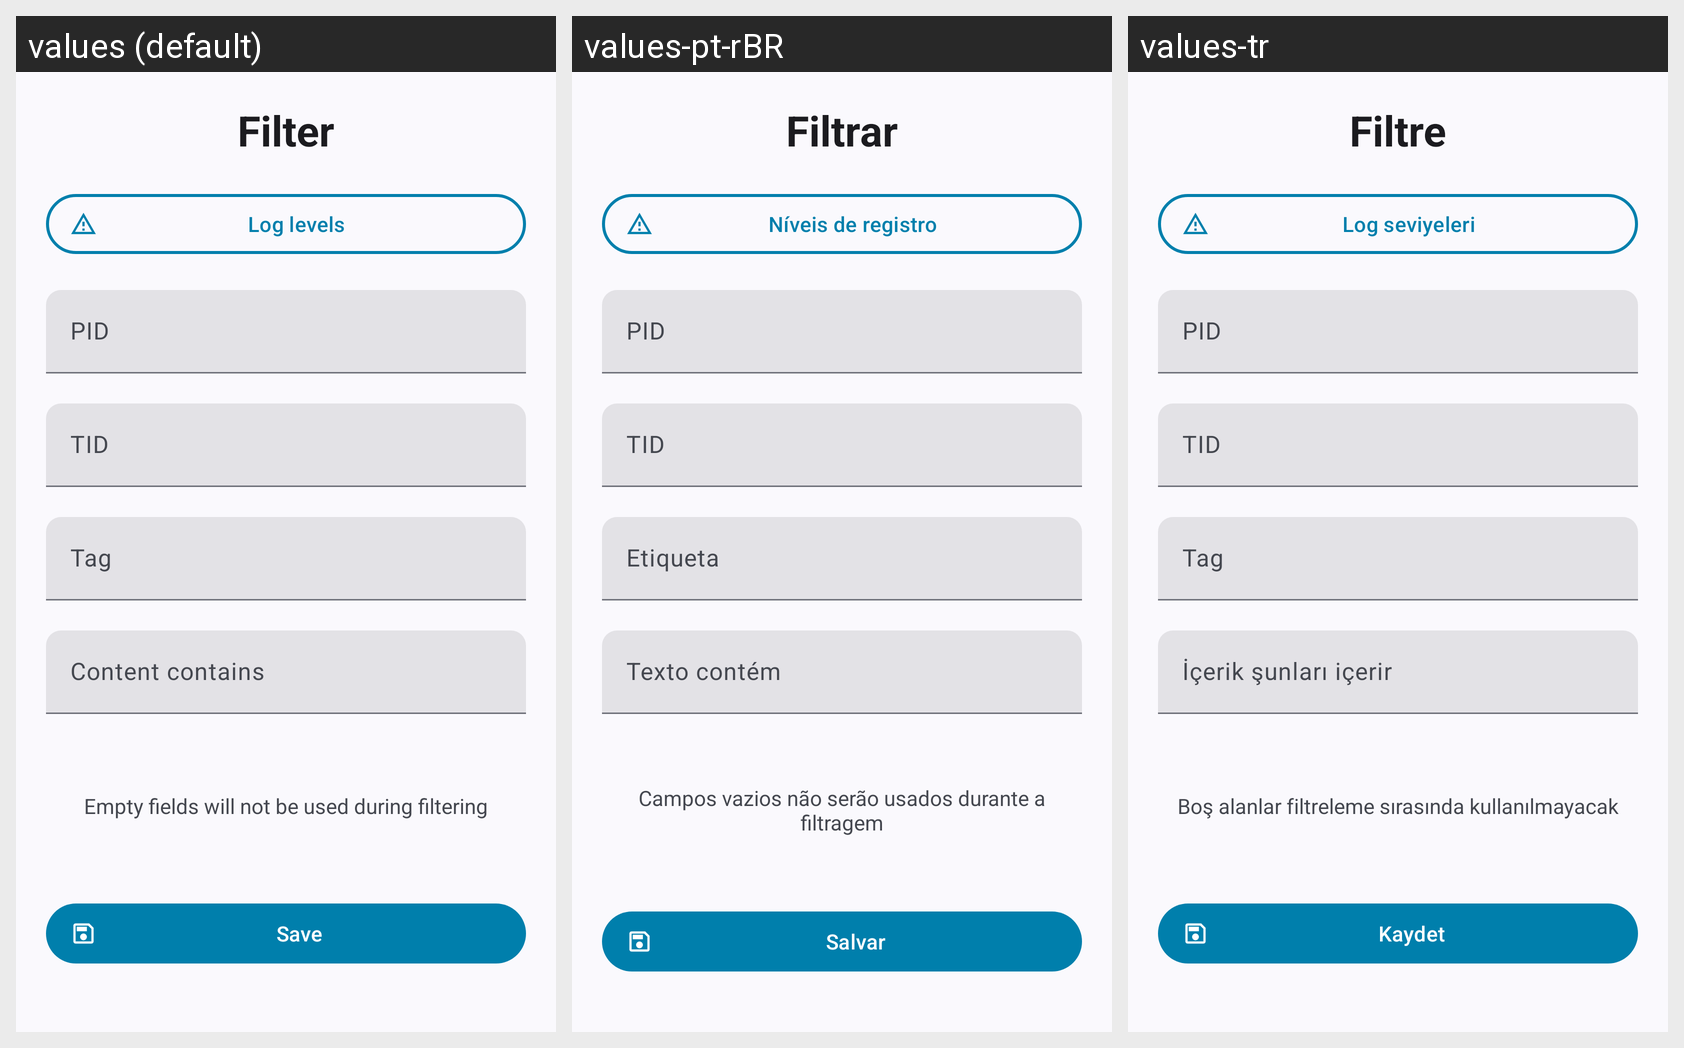

Locale-by-locale string values for the Android screen shown in this grid:
Android screen res/layout/sheet_filter.xml rendered under 3 locales, left to right: values (default), values-pt-rBR, values-tr. Device: Nexus 5 (rendered at 1080×1920; each locale shown at half size, 540×960, under a caption strip naming it); theme Theme.LogFox.
Other locales in the repository, not shown: values-it, values-ru, values-zh-rCN.
Strings drawn on this screen, with the default value and each locale's value (text and hints the layout hard-codes, and strings that could not be matched under every locale, appear in the picture but are not listed):

filter
  values: Filter
  values-pt-rBR: Filtrar
  values-tr: Filtre

log_levels
  values: Log levels
  values-pt-rBR: Níveis de registro
  values-tr: Log seviyeleri

pid
  values: PID
  values-pt-rBR: PID  [not translated; the default value is used]
  values-tr: PID  [not translated; the default value is used]

tid
  values: TID
  values-pt-rBR: TID  [not translated; the default value is used]
  values-tr: TID  [not translated; the default value is used]

tag
  values: Tag
  values-pt-rBR: Etiqueta
  values-tr: Tag

content_contains
  values: Content contains
  values-pt-rBR: Texto contém
  values-tr: İçerik şunları içerir

empty_fields_desc
  values: Empty fields will not be used during filtering
  values-pt-rBR: Campos vazios não serão usados durante a filtragem
  values-tr: Boş alanlar filtreleme sırasında kullanılmayacak

save
  values: Save
  values-pt-rBR: Salvar
  values-tr: Kaydet
